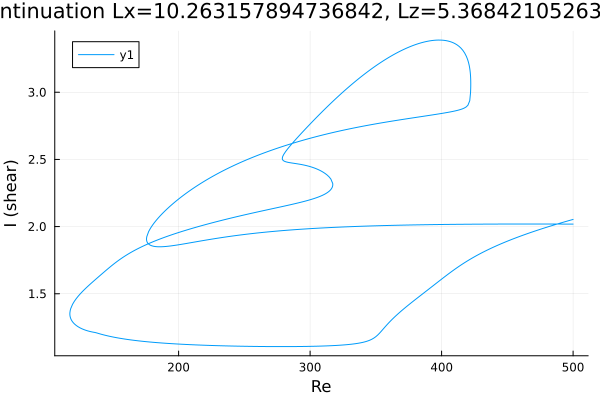

The data file committed next to this chart (first rows):
Re, shear
500.0, 2.018
499.4, 2.018
498, 2.018
496.5, 2.019
495.2, 2.019
493.8, 2.019
492.4, 2.019
491, 2.019
489.6, 2.019
488.2, 2.019
486.8, 2.019
485.3, 2.019
483.9, 2.019
482.5, 2.019
481.1, 2.019
479.7, 2.019
478.3, 2.019
476.9, 2.019
475.4, 2.019
474, 2.019
472.6, 2.019
471.2, 2.019
469.8, 2.019
468.4, 2.019
467, 2.019
465.5, 2.019
464.1, 2.019
462.7, 2.019
461.3, 2.019
459.9, 2.019
458.5, 2.019
457.1, 2.019
455.6, 2.019
454.2, 2.019
452.8, 2.019
451.4, 2.019
450, 2.019
448.6, 2.019
447.2, 2.019
445.7, 2.019
444.3, 2.019
442.9, 2.019
441.5, 2.019
440.1, 2.019
438.7, 2.019
437.3, 2.018
435.8, 2.018
434.4, 2.018
433, 2.018
431.6, 2.018
430.2, 2.018
428.8, 2.018
427.4, 2.018
425.9, 2.018
424.5, 2.018
423.1, 2.018
421.7, 2.018
420.3, 2.017
418.9, 2.017
417.5, 2.017
... 1,125 more rows
